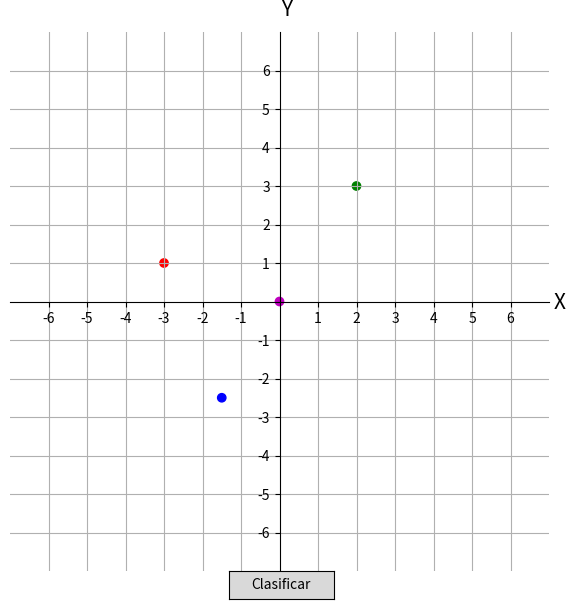

The script that saved this image: (Note: this script raises an exception after producing the figure.)
import numpy as np                 #PLANO CARTESIANO
import matplotlib.pyplot as plt
import matplotlib.ticker as ticker
from matplotlib.widgets import Button
#Puntos en la grafica
xs = [0, 2, -3, -1.5]
ys = [0, 3, 1, -2.5]
colors = ['m', 'g', 'r', 'b']
#Ancho y largo del plano
xmin, xmax, ymin, ymax = -6, 6, -6, 6
f_cuadros = 1
#Grafica
fig, ax = plt.subplots(figsize=(7, 7))
ax.scatter(xs, ys, c=colors)
#Escalar valores
ax.set(xlim=(xmin-1, xmax+1), ylim=(ymin-1, ymax+1), aspect='equal')
#Mover la grafica a plano cartesiano
ax.spines['bottom'].set_position('zero')
ax.spines['left'].set_position('zero')
#Remover los margenes
ax.spines['top'].set_visible(False)
ax.spines['right'].set_visible(False)
# X - Y valores en los ejes (nombre, tamaño, x, y , rotacion)
ax.set_xlabel('X', size=15, labelpad=-24, x=1.02)
ax.set_ylabel('Y', size=15, labelpad=-21, y=1.02, rotation=0)
# Crea determinados valores de cuadricula
x_cuadro = np.arange(xmin, xmax+1, f_cuadros)
y_cuadro = np.arange(ymin, ymax+1, f_cuadros)
ax.set_xticks(x_cuadro[x_cuadro != 0])
ax.set_yticks(y_cuadro[y_cuadro != 0])
#Cuadricula
ax.grid()
#Boton --- izquierda, abajo, ancho, altura
ax3= plt.axes((0.44, 0.07 , 0.15, 0.04))
boton = Button(ax3, label="Clasificar")
#Boton evento
class clic:
    def onclick(event):
        print("hecho")
    cid = fig.canvas.mpl_connect('button_press_event', onclick)
#Cambiar titulo de la ventana
plt.get_current_fig_manager().canvas.set_window_title('Funcion de escalon - IA2')
plt.show()